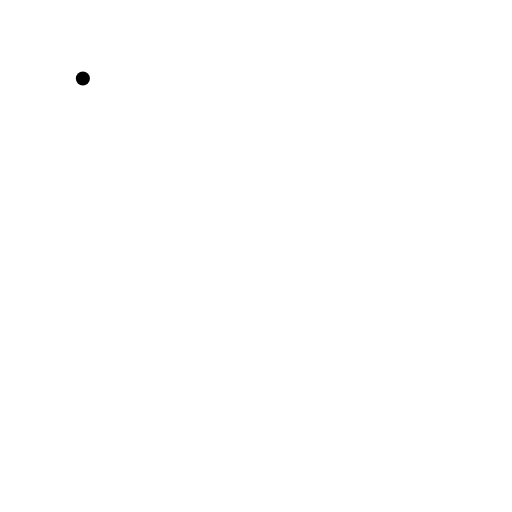
t = 0.00 s
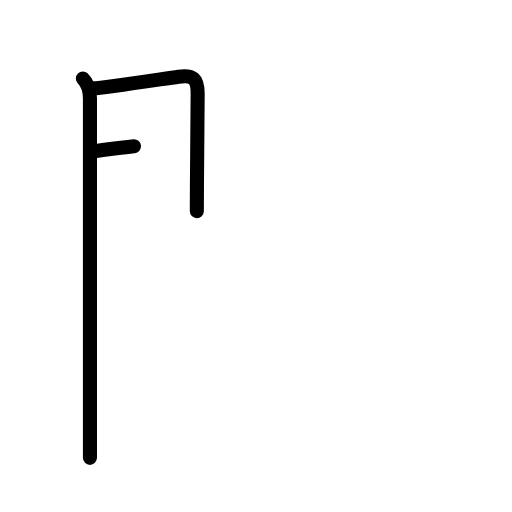
t = 2.40 s
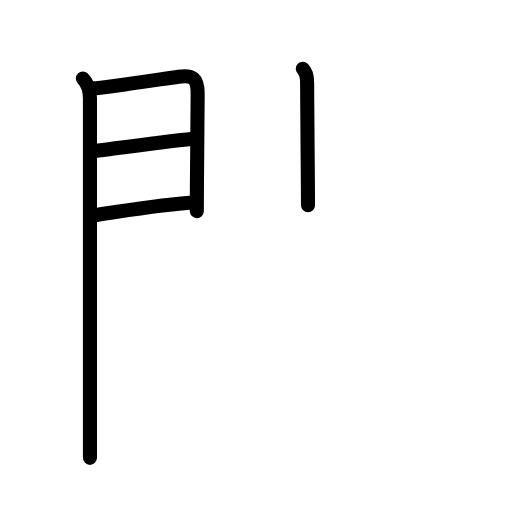
t = 4.80 s
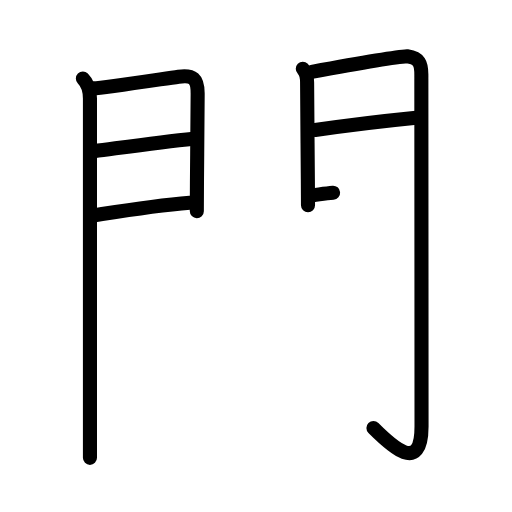
t = 7.20 s
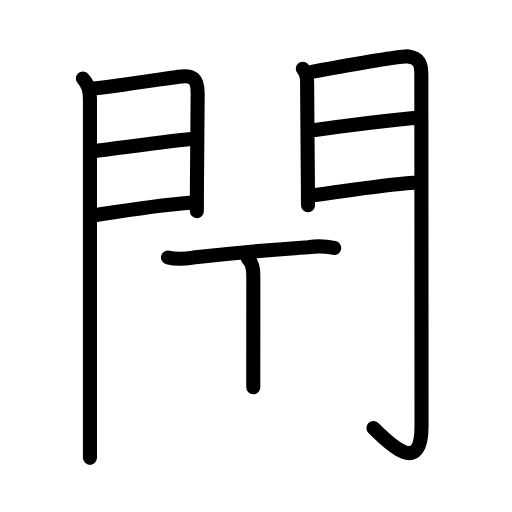
t = 9.60 s
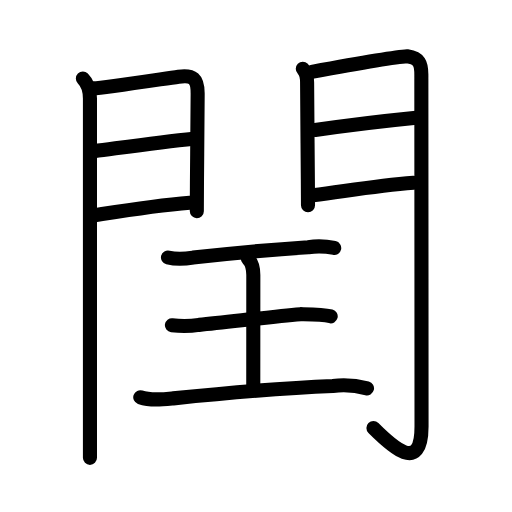
t = 12.00 s

The animated SVG that drew these frames (rendered in a browser with its animation timeline set to each time). Animation: 40 SMIL elements (animate=40); one cycle of 12.00 s.

<?xml version="1.0" encoding="UTF-8"?>
<!--
AniKanjiVG is licensed by CC-BY-SA Paul C. Sommerhoff (https://bitbucket.org/sommerhoff/anikanjivg).
AniKanjiVG uses KanjiVG which is licensed by CC-BY-SA Ulrich Apel (http://kanjivg.tagaini.net).
See also http://creativecommons.org/licenses/by-sa/3.0/
-->
<svg xmlns:kvg='http://kanjivg.tagaini.net' xmlns='http://www.w3.org/2000/svg' width='109' height='109' viewBox='0 0 109 109' style='fill:none;stroke:#000000;stroke-width:3;stroke-linecap:round;stroke-linejoin:round;' id="kvg:kanji_0958f"><g id="kvg:0958f" kvg:element="閏"><g id="kvg:0958f-g1" kvg:element="門" kvg:position="kamae" kvg:radical="general"><g id="kvg:0958f-g2" kvg:position="left"><path id="kvg:0958f-s1" kvg:type="㇑" d="M17.64,16.72c1.19,1.19,1.51,2.78,1.51,4.25c0,1.32,0,46.88,0,67.28c0,4.66,0,8.01,0,9.22"><animate attributeName="d" begin="0.0s" dur="0.3333333333333333s" from="M17.64,16.72C17.64,16.72,17.64,16.72,17.64,16.72" to="M17.64,16.72c1.19,1.19,1.51,2.78,1.51,4.25" />
<animate attributeName="d" begin="0.3333333333333333s" dur="0.3333333333333333s" from="M17.64,16.72c1.19,1.19,1.51,2.78,1.51,4.25c0,0,0,0,0,0,0" to="M17.64,16.72c1.19,1.19,1.51,2.78,1.51,4.25c0,1.32,0,46.88,0,67.28" />
<animate attributeName="d" begin="0.6666666666666666s" dur="0.3333333333333333s" from="M17.64,16.72c1.19,1.19,1.51,2.78,1.51,4.25c0,1.32,0,46.88,0,67.28c0,0,0,0,0,0,0" to="M17.64,16.72c1.19,1.19,1.51,2.78,1.51,4.25c0,1.32,0,46.88,0,67.28c0,4.66,0,8.01,0,9.22" />
</path>
<path id="kvg:0958f-s2" kvg:type="㇕a" d="M19.86,18.82c2.26-0.1,14.08-1.92,18.15-2.5c3.11-0.44,4.07,0.43,4.07,3.56c0,3.55-0.1,12.25-0.15,18.88c-0.02,2.48-0.03,4.67-0.03,6.19"><animate attributeName="d" begin="1.0s" dur="0.25s" from="M19.86,18.82C19.86,18.82,19.86,18.82,19.86,18.82" to="M19.86,18.82c2.26-0.1,14.08-1.92,18.15-2.5" />
<animate attributeName="d" begin="1.25s" dur="0.25s" from="M19.86,18.82c2.26-0.1,14.08-1.92,18.15-2.5c0,0,0,0,0,0,0" to="M19.86,18.82c2.26-0.1,14.08-1.92,18.15-2.5c3.11-0.44,4.07,0.43,4.07,3.56" />
<animate attributeName="d" begin="1.5s" dur="0.25s" from="M19.86,18.82c2.26-0.1,14.08-1.92,18.15-2.5c3.11-0.44,4.07,0.43,4.07,3.56c0,0,0,0,0,0,0" to="M19.86,18.82c2.26-0.1,14.08-1.92,18.15-2.5c3.11-0.44,4.07,0.43,4.07,3.56c0,3.55-0.1,12.25-0.15,18.88" />
<animate attributeName="d" begin="1.75s" dur="0.25s" from="M19.86,18.82c2.26-0.1,14.08-1.92,18.15-2.5c3.11-0.44,4.07,0.43,4.07,3.56c0,3.55-0.1,12.25-0.15,18.88c0,0,0,0,0,0,0" to="M19.86,18.82c2.26-0.1,14.08-1.92,18.15-2.5c3.11-0.44,4.07,0.43,4.07,3.56c0,3.55-0.1,12.25-0.15,18.88c-0.02,2.48-0.03,4.67-0.03,6.19" />
<animate attributeName="d" begin="0s" dur="1.0s" from="M-100,-100" to="M-100,-100" />
</path>
<path id="kvg:0958f-s3" kvg:type="㇐a" d="M20.06,32.18c7.07-0.93,14.07-1.93,21.16-2.65"><animate attributeName="d" begin="2.0s" dur="1.0s" from="M20.06,32.18C20.06,32.18,20.06,32.18,20.06,32.18" to="M20.06,32.18c7.07-0.93,14.07-1.93,21.16-2.65" />
<animate attributeName="d" begin="0s" dur="2.0s" from="M-100,-100" to="M-100,-100" />
</path>
<path id="kvg:0958f-s4" kvg:type="㇐a" d="M20.11,45.82c8.39-1.32,12.89-2.07,20.3-2.67"><animate attributeName="d" begin="3.0s" dur="1.0s" from="M20.11,45.82C20.11,45.82,20.11,45.82,20.11,45.82" to="M20.11,45.82c8.39-1.32,12.89-2.07,20.3-2.67" />
<animate attributeName="d" begin="0s" dur="3.0s" from="M-100,-100" to="M-100,-100" />
</path>
</g>
<g id="kvg:0958f-g3" kvg:position="right"><path id="kvg:0958f-s5" kvg:type="㇑" d="M64.46,14.62c0.77,0.77,0.92,2.05,0.92,2.92c0,3.47,0.11,13.88,0.16,20.7c0.02,2.44,0.03,4.41,0.03,5.45"><animate attributeName="d" begin="4.0s" dur="0.3333333333333333s" from="M64.46,14.62C64.46,14.62,64.46,14.62,64.46,14.62" to="M64.46,14.62c0.77,0.77,0.92,2.05,0.92,2.92" />
<animate attributeName="d" begin="4.333333333333333s" dur="0.3333333333333333s" from="M64.46,14.62c0.77,0.77,0.92,2.05,0.92,2.92c0,0,0,0,0,0,0" to="M64.46,14.62c0.77,0.77,0.92,2.05,0.92,2.92c0,3.47,0.11,13.88,0.16,20.7" />
<animate attributeName="d" begin="4.666666666666667s" dur="0.3333333333333333s" from="M64.46,14.62c0.77,0.77,0.92,2.05,0.92,2.92c0,3.47,0.11,13.88,0.16,20.7c0,0,0,0,0,0,0" to="M64.46,14.62c0.77,0.77,0.92,2.05,0.92,2.92c0,3.47,0.11,13.88,0.16,20.7c0.02,2.44,0.03,4.41,0.03,5.45" />
<animate attributeName="d" begin="0s" dur="4.0s" from="M-100,-100" to="M-100,-100" />
</path>
<path id="kvg:0958f-s6" kvg:type="㇆a" d="M66.38,15.3c7.12-1.3,17.95-3.18,20.3-3.31c2.65,0.39,3.02,1.59,3.02,3.88c0,12.63,0.04,52.37,0.04,74.91c0,10.34-6.49,4.09-10.24,0.34"><animate attributeName="d" begin="5.0s" dur="0.25s" from="M66.38,15.3C66.38,15.3,66.38,15.3,66.38,15.3" to="M66.38,15.3c7.12-1.3,17.95-3.18,20.3-3.31" />
<animate attributeName="d" begin="5.25s" dur="0.25s" from="M66.38,15.3c7.12-1.3,17.95-3.18,20.3-3.31c0,0,0,0,0,0,0" to="M66.38,15.3c7.12-1.3,17.95-3.18,20.3-3.31c2.65,0.39,3.02,1.59,3.02,3.88" />
<animate attributeName="d" begin="5.5s" dur="0.25s" from="M66.38,15.3c7.12-1.3,17.95-3.18,20.3-3.31c2.65,0.39,3.02,1.59,3.02,3.88c0,0,0,0,0,0,0" to="M66.38,15.3c7.12-1.3,17.95-3.18,20.3-3.31c2.65,0.39,3.02,1.59,3.02,3.88c0,12.63,0.04,52.37,0.04,74.91" />
<animate attributeName="d" begin="5.75s" dur="0.25s" from="M66.38,15.3c7.12-1.3,17.95-3.18,20.3-3.31c2.65,0.39,3.02,1.59,3.02,3.88c0,12.63,0.04,52.37,0.04,74.91c0,0,0,0,0,0,0" to="M66.38,15.3c7.12-1.3,17.95-3.18,20.3-3.31c2.65,0.39,3.02,1.59,3.02,3.88c0,12.63,0.04,52.37,0.04,74.91c0,10.34-6.49,4.09-10.24,0.34" />
<animate attributeName="d" begin="0s" dur="5.0s" from="M-100,-100" to="M-100,-100" />
</path>
<path id="kvg:0958f-s7" kvg:type="㇐a" d="M67.09,27.69c6.41-0.94,14.66-1.94,21.5-2.62"><animate attributeName="d" begin="6.0s" dur="1.0s" from="M67.09,27.69C67.09,27.69,67.09,27.69,67.09,27.69" to="M67.09,27.69c6.41-0.94,14.66-1.94,21.5-2.62" />
<animate attributeName="d" begin="0s" dur="6.0s" from="M-100,-100" to="M-100,-100" />
</path>
<path id="kvg:0958f-s8" kvg:type="㇐a" d="M66.63,41.56c8.87-1.18,13.87-2.06,21.4-2.66"><animate attributeName="d" begin="7.0s" dur="1.0s" from="M66.63,41.56C66.63,41.56,66.63,41.56,66.63,41.56" to="M66.63,41.56c8.87-1.18,13.87-2.06,21.4-2.66" />
<animate attributeName="d" begin="0s" dur="7.0s" from="M-100,-100" to="M-100,-100" />
</path>
</g>
</g>
<g id="kvg:0958f-g4" kvg:element="王" kvg:original="玉" kvg:partial="true"><path id="kvg:0958f-s9" kvg:type="㇐" d="M35.76,54.81c1.74,0.44,3.58,0.33,5.35,0.03c5.13-0.57,17.32-1.74,24.51-2.22c1.85-0.28,3.7-0.22,5.53,0.17"><animate attributeName="d" begin="8.0s" dur="0.3333333333333333s" from="M35.76,54.81C35.76,54.81,35.76,54.81,35.76,54.81" to="M35.76,54.81c1.74,0.44,3.58,0.33,5.35,0.03" />
<animate attributeName="d" begin="8.333333333333334s" dur="0.3333333333333333s" from="M35.76,54.81c1.74,0.44,3.58,0.33,5.35,0.03c0,0,0,0,0,0,0" to="M35.76,54.81c1.74,0.44,3.58,0.33,5.35,0.03c5.13-0.57,17.32-1.74,24.51-2.22" />
<animate attributeName="d" begin="8.666666666666666s" dur="0.3333333333333333s" from="M35.76,54.81c1.74,0.44,3.58,0.33,5.35,0.03c5.13-0.57,17.32-1.74,24.51-2.22c0,0,0,0,0,0,0" to="M35.76,54.81c1.74,0.44,3.58,0.33,5.35,0.03c5.13-0.57,17.32-1.74,24.51-2.22c1.85-0.28,3.7-0.22,5.53,0.17" />
<animate attributeName="d" begin="0s" dur="8.0s" from="M-100,-100" to="M-100,-100" />
</path>
<path id="kvg:0958f-s10" kvg:type="㇑a" d="M52.76,55.04c1.1,1.1,1.17,2.34,1.17,3.52c0,4.44-0.01,18.44-0.01,23.87"><animate attributeName="d" begin="9.0s" dur="0.5s" from="M52.76,55.04C52.76,55.04,52.76,55.04,52.76,55.04" to="M52.76,55.04c1.1,1.1,1.17,2.34,1.17,3.52" />
<animate attributeName="d" begin="9.5s" dur="0.5s" from="M52.76,55.04c1.1,1.1,1.17,2.34,1.17,3.52c0,0,0,0,0,0,0" to="M52.76,55.04c1.1,1.1,1.17,2.34,1.17,3.52c0,4.44-0.01,18.44-0.01,23.87" />
<animate attributeName="d" begin="0s" dur="9.0s" from="M-100,-100" to="M-100,-100" />
</path>
<path id="kvg:0958f-s11" kvg:type="㇐" d="M36.6,69.23c1.93,0.24,3.86,0.22,5.78-0.07c6.12-0.58,14.83-1.7,21.61-2.28c2.06,0.02,4.64-0.01,6.41,0.46"><animate attributeName="d" begin="10.0s" dur="0.3333333333333333s" from="M36.6,69.23C36.6,69.23,36.6,69.23,36.6,69.23" to="M36.6,69.23c1.93,0.24,3.86,0.22,5.78-0.07" />
<animate attributeName="d" begin="10.333333333333334s" dur="0.3333333333333333s" from="M36.6,69.23c1.93,0.24,3.86,0.22,5.78-0.07c0,0,0,0,0,0,0" to="M36.6,69.23c1.93,0.24,3.86,0.22,5.78-0.07c6.12-0.58,14.83-1.7,21.61-2.28" />
<animate attributeName="d" begin="10.666666666666666s" dur="0.3333333333333333s" from="M36.6,69.23c1.93,0.24,3.86,0.22,5.78-0.07c6.12-0.58,14.83-1.7,21.61-2.28c0,0,0,0,0,0,0" to="M36.6,69.23c1.93,0.24,3.86,0.22,5.78-0.07c6.12-0.58,14.83-1.7,21.61-2.28c2.06,0.02,4.64-0.01,6.41,0.46" />
<animate attributeName="d" begin="0s" dur="10.0s" from="M-100,-100" to="M-100,-100" />
</path>
<path id="kvg:0958f-s12" kvg:type="㇐" d="M29.86,84.57c2.23,0.77,4.77,0.47,7.03,0.24c11.42-1.16,21.89-2.16,33.98-2.65c2.45-0.29,4.87-0.12,7.26,0.51"><animate attributeName="d" begin="11.0s" dur="0.3333333333333333s" from="M29.86,84.57C29.86,84.57,29.86,84.57,29.86,84.57" to="M29.86,84.57c2.23,0.77,4.77,0.47,7.03,0.24" />
<animate attributeName="d" begin="11.333333333333334s" dur="0.3333333333333333s" from="M29.86,84.57c2.23,0.77,4.77,0.47,7.03,0.24c0,0,0,0,0,0,0" to="M29.86,84.57c2.23,0.77,4.77,0.47,7.03,0.24c11.42-1.16,21.89-2.16,33.98-2.65" />
<animate attributeName="d" begin="11.666666666666666s" dur="0.3333333333333333s" from="M29.86,84.57c2.23,0.77,4.77,0.47,7.03,0.24c11.42-1.16,21.89-2.16,33.98-2.65c0,0,0,0,0,0,0" to="M29.86,84.57c2.23,0.77,4.77,0.47,7.03,0.24c11.42-1.16,21.89-2.16,33.98-2.65c2.45-0.29,4.87-0.12,7.26,0.51" />
<animate attributeName="d" begin="0s" dur="11.0s" from="M-100,-100" to="M-100,-100" />
</path>
</g>
</g>
</svg>
